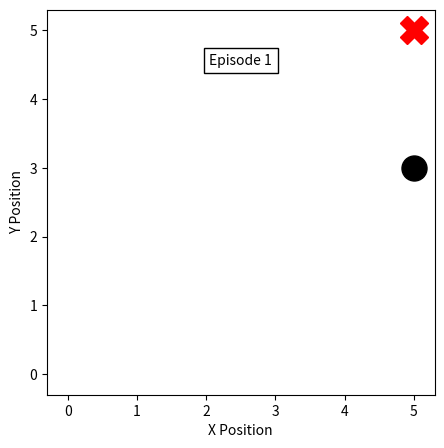
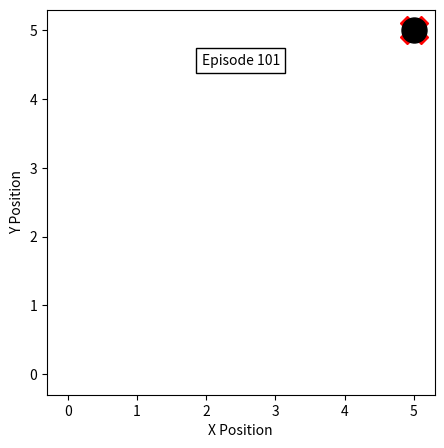
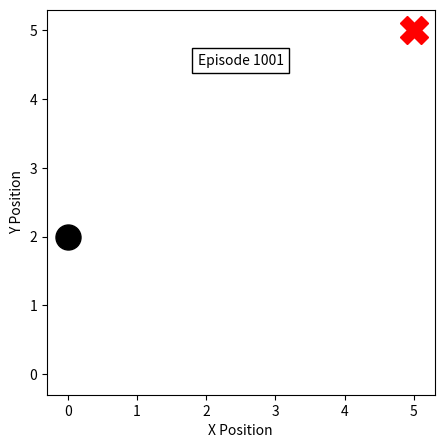

Recreate these plots in Python, in order. (Note: this script raises an exception after producing the figures.)
"""
Q-learning on a 6x6 grid world - 
Grid: x = 0..5, y = 0..5. Agent starts at (0, 2) (black dot), goal at (5, 5) (red X).
Reward: -1 for every step, +100 for reaching the goal.
An episode stops at the goal or after 200 steps (so the worst score is -200).
"""
import random
import numpy as np
import matplotlib.pyplot as plt
from matplotlib.animation import FuncAnimation, PillowWriter

# ---------------- Settings (change these to experiment) ----------------
GRID_SIZE = 6
START = (0, 2)
GOAL = (5, 5)
STEP_REWARD = -1
GOAL_REWARD = 100
MAX_STEPS = 200

EPISODES = 8000
ALPHA = 0.1             # learning rate
GAMMA = 0.95            # discount
EPSILON_START = 1.0     # explore 100% at the start ...
EPSILON_MIN = 0.01      # ... down to 1% at the end
EPSILON_DECAY = 0.9995  # epsilon is multiplied by this after every episode

ACTIONS = ["up", "down", "left", "right"]
MOVES = [(0, 1), (0, -1), (-1, 0), (1, 0)]   # (dx, dy) for each action


# =====================================================================
# 1. THE ENVIRONMENT
# =====================================================================
class GridWorld:
    def __init__(self, size=GRID_SIZE, start=START, goal=GOAL):
        self.size, self.start, self.goal = size, start, goal

    def reset(self):
        self.pos = self.start
        return self.pos

    def step(self, action):
        """Move one cell. Return (next_position, reward, done)."""
        dx, dy = MOVES[action]
        x = min(max(self.pos[0] + dx, 0), self.size - 1)   # walls: stay inside the grid
        y = min(max(self.pos[1] + dy, 0), self.size - 1)
        self.pos = (x, y)
        if self.pos == self.goal:
            return self.pos, GOAL_REWARD, True
        return self.pos, STEP_REWARD, False


# =====================================================================
# 2. THE AGENT: epsilon-greedy + Q-learning update (slide 12)
# =====================================================================
def choose_action(Q, pos, epsilon):
    if random.random() < epsilon:
        return random.randint(0, 3)                  # explore
    x, y = pos
    return int(np.argmax(Q[x, y]))                   # exploit


def train(env):
    Q = np.zeros((GRID_SIZE, GRID_SIZE, 4))   # one Q-value per (x, y, action)
    rewards = []
    paths = {}                                # agent's path in some episodes, for the animation
    epsilon = EPSILON_START

    for episode in range(EPISODES):
        pos = env.reset()
        total, path = 0, [pos]

        for step in range(MAX_STEPS):
            action = choose_action(Q, pos, epsilon)
            next_pos, reward, done = env.step(action)

            # Q(s,a) <- Q(s,a) + alpha * (r + gamma * max_a' Q(s',a') - Q(s,a))
            x, y = pos
            nx, ny = next_pos
            target = reward if done else reward + GAMMA * np.max(Q[nx, ny])
            Q[x, y, action] += ALPHA * (target - Q[x, y, action])

            pos, total = next_pos, total + reward
            path.append(pos)
            if done:
                break

        rewards.append(total)
        if episode in (0, 100, 1000, EPISODES - 1):
            paths[episode] = path
        epsilon = max(EPSILON_MIN, epsilon * EPSILON_DECAY)

    return Q, rewards, paths


# =====================================================================
# 3. PLOTS (slides 13 and 14)
# =====================================================================
def plot_rewards(rewards, window=100):
    """Slide 14 left: total reward per episode (blue) + moving average (orange)."""
    smooth = np.convolve(rewards, np.ones(window) / window, mode="valid")
    plt.figure(figsize=(8, 4.5))
    plt.plot(rewards, color="tab:blue")
    plt.plot(range(window - 1, len(rewards)), smooth, color="tab:orange")
    plt.xlabel("Episode")
    plt.ylabel("Total Reward")
    plt.tight_layout()
    plt.savefig("reward_6x6.png")


def plot_policy(Q):
    """Slide 14 right: best action in each cell as an arrow."""
    arrow = {0: (0, 0.25), 1: (0, -0.25), 2: (-0.25, 0), 3: (0.25, 0)}
    plt.figure(figsize=(5, 5))
    for x in range(GRID_SIZE):
        for y in range(GRID_SIZE):
            dx, dy = arrow[int(np.argmax(Q[x, y]))]
            plt.arrow(x, y, dx, dy, head_width=0.08, color="black")
    plt.xlim(-0.3, GRID_SIZE - 0.5)
    plt.ylim(-0.3, GRID_SIZE - 0.5)
    plt.xlabel("X Position")
    plt.ylabel("Y Position")
    plt.tight_layout()
    plt.savefig("policy_6x6.png")


def animate(path, episode):
    """Slide 13: the agent (black dot) moving towards the goal (red X)."""
    fig, ax = plt.subplots(figsize=(5, 5))
    ax.set_xlim(-0.3, GRID_SIZE - 0.7)
    ax.set_ylim(-0.3, GRID_SIZE - 0.7)
    ax.set_xlabel("X Position")
    ax.set_ylabel("Y Position")
    ax.plot(*GOAL, "rX", markersize=20)
    dot, = ax.plot([], [], "ko", markersize=18)
    ax.text(2.5, 4.5, f"Episode {episode + 1}", ha="center", bbox=dict(fc="white"))
    path = path[:150]   # keep long random walks short

    def update(i):
        dot.set_data([path[i][0]], [path[i][1]])
        return dot,

    anim = FuncAnimation(fig, update, frames=len(path), interval=150)
    anim.save(f"episode_{episode + 1}.gif", writer=PillowWriter(fps=6))
    plt.close(fig)


# =====================================================================
# 4. RUN
# =====================================================================
if __name__ == "__main__":
    env = GridWorld()
    Q, rewards, paths = train(env)

    print("Average reward, first 100 episodes:", round(np.mean(rewards[:100]), 1))
    print("Average reward, last 100 episodes: ", round(np.mean(rewards[-100:]), 1))
    print("Best possible reward: 93 (8 steps: 7 x -1, then +100)")

    for episode, path in paths.items():
        animate(path, episode)                 # saves episode_1.gif, episode_101.gif, ...
    plot_rewards(rewards)
    plot_policy(Q)
    plt.show()
